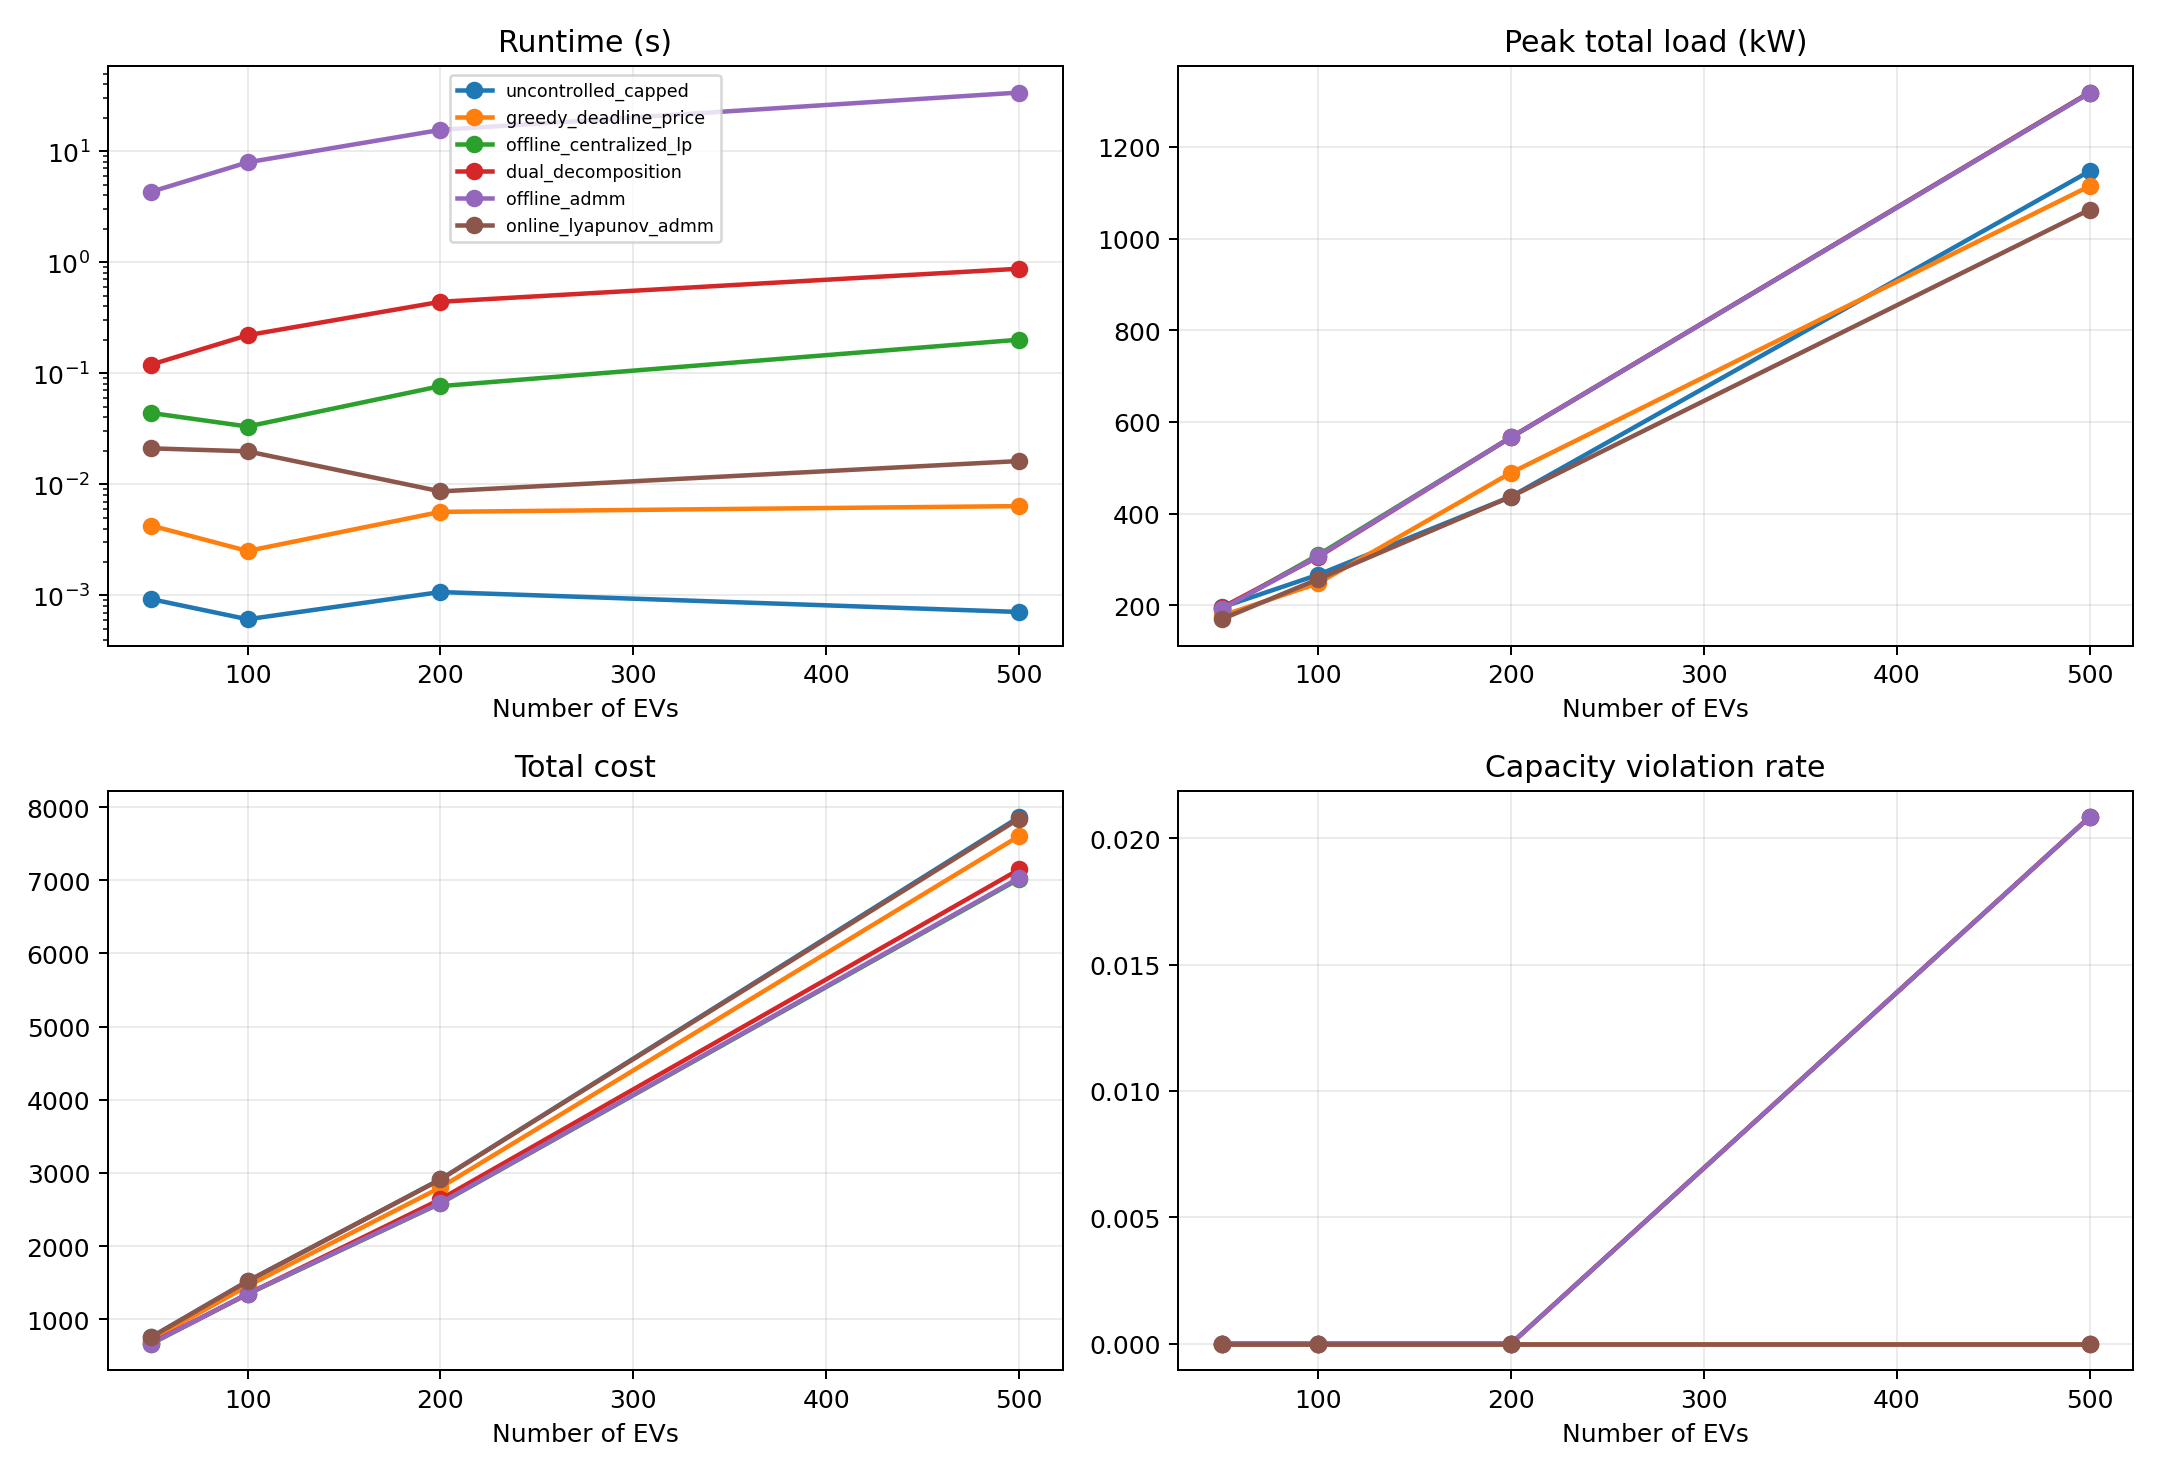

Data behind this chart, as committed beside it:
method, total_cost, peak_total_load_kw, peak_ev_load_kw, peak_to_average_ratio, deadline_violation_rate, strict_deadline_violation_rate, severe_deadline_violation_rate, average_remaining_kwh, unserved_energy_ratio, fairness_jain, runtime_s, capacity_violation_rate, capacity_violation_max_kw, solver_status, dual_iterations, offline_admm_iterations, offline_admm_primal_residual, offline_admm_dual_residual, total_admm_iterations, active_slots, avg_admm_iterations, avg_final_primal_residual, avg_final_dual_residual
uncontrolled_capped, 755, 195.7, 118, 2.112, 0.0, 0.0, 0.0, 2.498001805406602e-18, 1.343666705596196e-19, 1, 0.0009257, 0.0, 0.0, , , , , , , , , , 
greedy_deadline_price, 720.6, 177.2, 113, 1.913, 0.0, 0.0, 0.0, 2.220446049250313e-18, 1.1943704049743965e-19, 1, 0.004253, 0.0, 0.0, , , , , , , , , , 
offline_centralized_lp, 664.5, 192, 145.2, 2.072, 0.0, 0.0, 0.0, 4.973799150320702e-16, 2.6753897071426484e-17, 1, 0.04391, 0.0, 0.0, Optimization terminated successfully. (H…, , , , , , , , , 
dual_decomposition, 672.7, 195.1, 145.2, 2.106, 0.0, 0.0, 0.0, 6.039613253960852e-16, 3.248687501530359e-17, 1, 0.1197, 0.0, 0.0, , 250.0, , , , , , , , 
offline_admm, 666, 192, 145.2, 2.072, 0.0, 0.24, 0.0, 0.0003489, 1.8766544339651475e-05, 1, 4.304, 0.0, 0.0, , , 200.0, 0.004799, 0.1004, , , , , 
online_lyapunov_admm, 754.1, 169.8, 96.69, 1.833, 0.0, 0.0, 0.0, 1.340323182441594e-08, 7.20955297585289e-10, 1, 0.02109, 0.0, 0.0, , , , , , 1041, 45.0, 23.13, 0.000114, 0.003646
uncontrolled_capped, 1519, 266.8, 199.2, 1.987, 0.0, 0.0, 0.0, 0.0, 0.0, 1, 0.0006097, 0.0, 0.0, , , , , , , , , , 
greedy_deadline_price, 1455, 248.3, 187.4, 1.85, 0.0, 0.0, 0.0, 0.0, 0.0, 1, 0.002511, 0.0, 0.0, , , , , , , , , , 
offline_centralized_lp, 1344, 309.9, 269.3, 2.308, 0.0, 0.0, 0.0, 3.552713678800501e-16, 1.8740552162306066e-17, 1, 0.03315, 0.0, 0.0, Optimization terminated successfully. (H…, , , , , , , , , 
dual_decomposition, 1344, 305.5, 264.8, 2.276, 0.0, 0.0, 0.0, 1.5099033134902129e-15, 7.964734668980077e-17, 1, 0.22, 0.0, 0.0, , 250.0, , , , , , , , 
offline_admm, 1347, 307, 266.4, 2.287, 0.0, 0.0, 0.0, 1.0658141036401502e-16, 5.6221656486918196e-18, 1, 7.927, 0.0, 0.0, , , 200.0, 0.0, 0.1957, , , , , 
online_lyapunov_admm, 1519, 257.2, 188, 1.916, 0.0, 0.0, 0.0, 1.3552527156068806e-22, 7.148953308985162e-24, 1, 0.01982, 0.0, 0.0, , , , , , 605.0, 47.0, 12.87, 0.0001775, 0.001967
uncontrolled_capped, 2911, 437.2, 368.1, 2.063, 0.0, 0.0, 0.0, 9.020562075079397e-19, 5.0411991128971487e-20, 1.0, 0.001072, 0.0, 0.0, , , , , , , , , , 
greedy_deadline_price, 2800, 489.1, 449.6, 2.308, 0.0, 0.0, 0.0, 8.049116928532384e-18, 4.498300746892841e-19, 1.0, 0.005651, 0.0, 0.0, , , , , , , , , , 
offline_centralized_lp, 2584, 566.6, 519.5, 2.674, 0.0, 0.0, 0.0, 3.4638958368304885e-16, 1.935820459352505e-17, 1.0, 0.07662, 0.0, 0.0, Optimization terminated successfully. (H…, , , , , , , , , 
dual_decomposition, 2640, 566.6, 519.5, 2.674, 0.0, 0.0, 0.0, 8.171241461241152e-16, 4.5665508271905246e-17, 1.0, 0.4401, 0.0, 0.0, , 250.0, , , , , , , , 
offline_admm, 2589, 566.6, 519.5, 2.674, 0.0, 0.0, 0.0, 7.105427357601002e-17, 3.97091376277437e-18, 1.0, 15.53, 0.0, 0.0, , , 200.0, 0.0003417, 0.2122, , , , , 
online_lyapunov_admm, 2911, 437.2, 368.1, 2.063, 0.0, 0.0, 0.0, 4.787870675013878e-18, 2.6757323100992894e-19, 1.0, 0.008638, 0.0, 0.0, , , , , , 377.0, 47.0, 8.021, 0.000271, 0.0004281
uncontrolled_capped, 7864, 1147, 1080, 2.417, 0.0, 0.0, 0.0, 4.496403249731884e-18, 2.3782570422008467e-19, 1.0, 0.000709, 0.0, 0.0, , , , , , , , , , 
greedy_deadline_price, 7604, 1114, 1059, 2.348, 0.0, 0.0, 0.0, 5.551115123125783e-19, 2.93611980518623e-20, 1.0, 0.006367, 0.0, 0.0, , , , , , , , , , 
offline_centralized_lp, 7018, 1318, 1270, 2.778, 0.0, 0.0, 0.0, 4.1566750041965863e-16, 2.198566510123449e-17, 1.0, 0.2007, 0.02083, 1.568, Optimization terminated successfully. (H…, , , , , , , , , 
dual_decomposition, 7147, 1318, 1270, 2.778, 0.0, 0.0, 0.0, 8.419931418757187e-16, 4.4535065205064743e-17, 1.0, 0.8738, 0.02083, 1.568, , 250.0, , , , , , , , 
offline_admm, 7031, 1318, 1270, 2.776, 0.0, 0.0, 0.0, 5.936692869969562e-06, 3.140061253676606e-07, 1, 33.7, 0.02083, 0.6329, , , 200.0, 0.00408, 0.3669, , , , , 
online_lyapunov_admm, 7842, 1063, 1005, 2.24, 0.0, 0.0, 0.0, 3.1363800445660673e-18, 1.6589076899302202e-19, 1.0, 0.01621, 0.0, 0.0, , , , , , 700.0, 47.0, 14.89, 0.0001231, 0.005751
